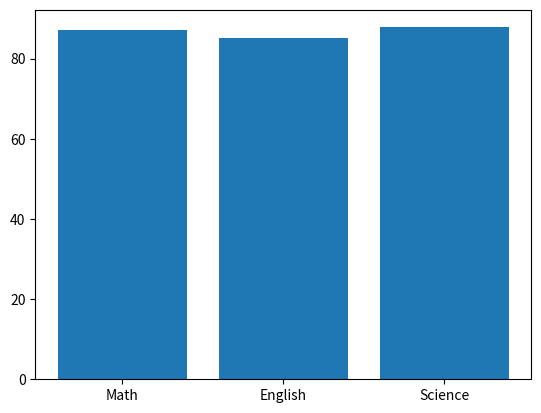
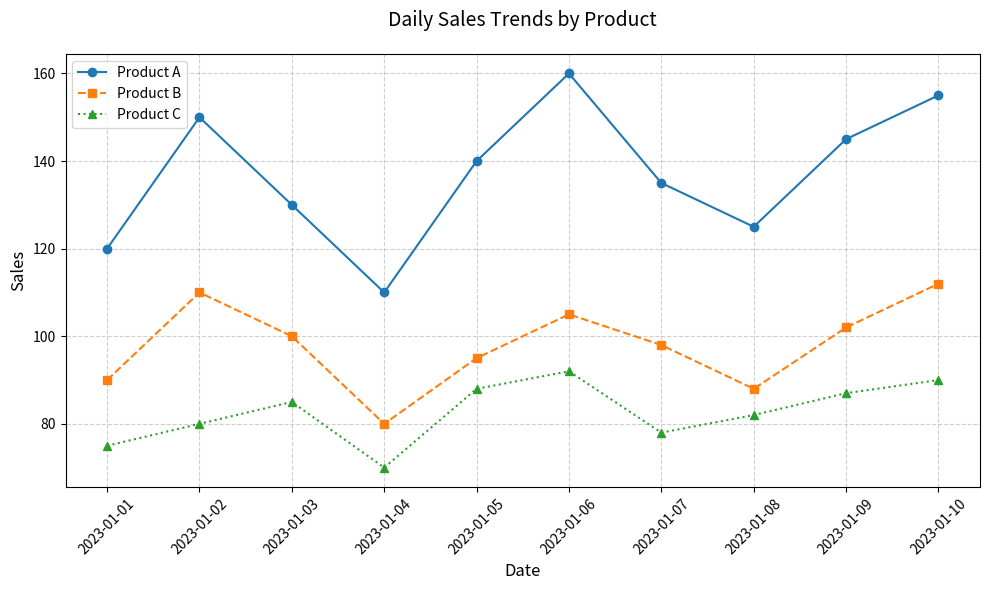
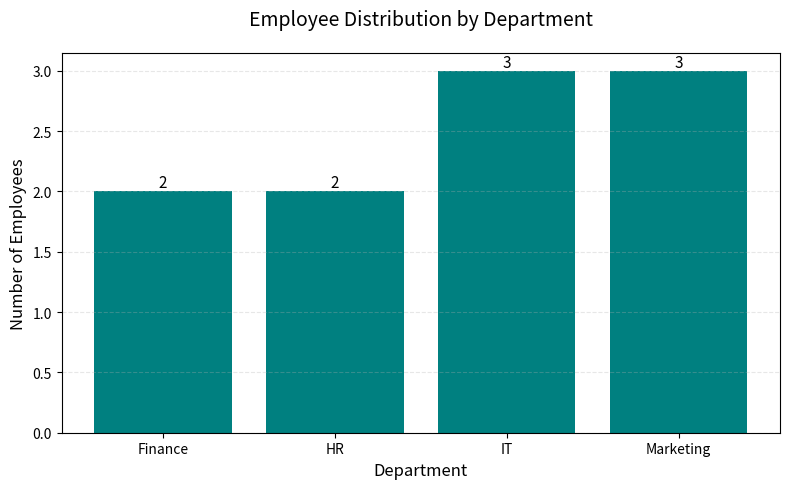
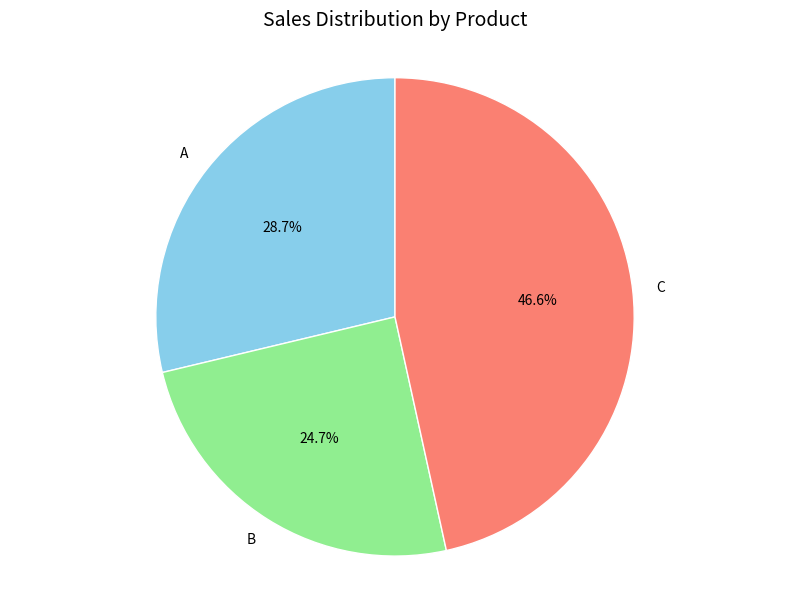

Write the Python code that produced these figures, in order.
import pandas as pd
import matplotlib.pyplot as plt

data1 = {
    'Student_ID': [1, 2, 3, 4, 5, 6, 7, 8, 9, 10],
    'Math': [85, 90, 78, 92, 88, 95, 89, 79, 83, 91],
    'English': [78, 85, 88, 80, 92, 87, 90, 84, 79, 88],
    'Science': [90, 92, 85, 88, 94, 79, 83, 91, 87, 89]
}

df1 = pd.DataFrame(data1)

# Exercise 1: Calculate the average grade for each student.

# Calculate the average grade for each student across all subjects
df1['Average'] = df1[['Math', 'English', 'Science']].mean(axis=1)

# Display the result
df1[['Student_ID', 'Average']]


# Exercise 2: Find the student with the highest average grade.

# Find the student with the highest average grade
top_student = df1.loc[df1['Average'].idxmax()]

# Display the result
print("Student with the highest average grade:")
print(top_student[['Student_ID', 'Average']])

# Exercise 3: Create a new column 'Total' representing the total marks obtained by each student.

# Summing the three cols 'Math', 'English', and 'Science'
df1['Total'] = df1[['Math', 'English', 'Science']].sum(axis=1)

# The result data frame
df1

# Exercise 4: Plot a bar chart to visualize the average grades in each subject.

# Slicing only 'Math, English, Science' cols
subjects = df1.iloc[:, 1:4]

# Calculating the mean from the three cols (Math, English, Science)
subjects_mean = subjects.mean()

# Slicing the col names (Math, English, Science)
labels = subjects.columns

# Applying bar char on two data objects
plt.bar(labels, subjects_mean)

# plt.show() visualizes the bar chart
plt.show()



import pandas as pd
import matplotlib.pyplot as plt

data2 = {
    'Date': pd.date_range(start='2023-01-01', periods=10),
    'Product_A': [120, 150, 130, 110, 140, 160, 135, 125, 145, 155],
    'Product_B': [90, 110, 100, 80, 95, 105, 98, 88, 102, 112],
    'Product_C': [75, 80, 85, 70, 88, 92, 78, 82, 87, 90]
}

df2 = pd.DataFrame(data2)

# Exercise 1: Calculate the total sales for each product.

# Slicing all 'Product_' columns and summing, and converting the result to data frame 'Total_Sales' for better visual
total_sales = df2[['Product_A', 'Product_B', 'Product_C']].sum().to_frame('Total_Sales')

# The result data frame
total_sales


# Exercise 2: Find the date with the highest total sales.

# Calculate total sales per date (sum of all products for each row)
df2['Total_Sales'] = df2[['Product_A', 'Product_B', 'Product_C']].sum(axis=1)

# Find the date with the maximum total sales
max_sales_date = df2.loc[df2['Total_Sales'].idxmax(), 'Date']

# Printing the result date
print("Date with highest total sales:", max_sales_date)

# Exercise 3: Calculate the percentage change in sales for each product from the previous day.

# Calculate daily percentage change for each product
percentage_change = df2[['Product_A', 'Product_B', 'Product_C']].pct_change() * 100

# Add the results back to the original DataFrame dropping "Total_Sales"
df2_with_pct_change = df2.drop(columns='Total_Sales').copy()
df2_with_pct_change[['Pct_Change_A', 'Pct_Change_B', 'Pct_Change_C']] = percentage_change.round(2)

# The result data frame
df2_with_pct_change

# Exercise 4: Plot a line chart to visualize the sales trends for each product over time.

# Set the figure size
plt.figure(figsize=(10, 6))

# Plot each product's sales over time
plt.plot(df2['Date'], df2['Product_A'], label='Product A', marker='o', linestyle='-')
plt.plot(df2['Date'], df2['Product_B'], label='Product B', marker='s', linestyle='--')
plt.plot(df2['Date'], df2['Product_C'], label='Product C', marker='^', linestyle=':')

# Customize the plot
plt.title('Daily Sales Trends by Product', fontsize=14, pad=20)
plt.xlabel('Date', fontsize=12)
plt.ylabel('Sales', fontsize=12)
plt.legend(fontsize=10)
plt.grid(True, linestyle='--', alpha=0.6)

# Rotate x-axis labels for better readability
plt.xticks(rotation=45)

# Display the plot
plt.tight_layout()
plt.show()


import pandas as pd
import matplotlib.pyplot as plt

data3 = {
    'Employee_ID': [101, 102, 103, 104, 105, 106, 107, 108, 109, 110],
    'Name': ['Alice', 'Bob', 'Charlie', 'David', 'Emma', 'Frank', 'Grace', 'Hank', 'Ivy', 'Jack'],
    'Department': ['HR', 'IT', 'Marketing', 'IT', 'Finance', 'HR', 'Marketing', 'IT', 'Finance', 'Marketing'],
    'Salary': [60000, 75000, 65000, 80000, 70000, 72000, 68000, 78000, 69000, 76000],
    'Experience (Years)': [3, 5, 2, 8, 4, 6, 3, 7, 2, 5]
}

df3 = pd.DataFrame(data3)

# Calculate the average salary first grouping by 'Department', then calculate mean by 'Salary' col. Reset index to align and rounded to 2 decimal.
average_salary = df3.groupby('Department')['Salary'].mean().to_frame('Average_Salary').reset_index().round(2)

# The result data frame
average_salary

# Exercise 2: Find the employee with the most experience.

most_experienced = df3.loc[df3['Experience (Years)'].idxmax(), ['Employee_ID', 'Name', 'Experience (Years)']].to_frame().T

# The result data frame
most_experienced

# Exercise 3: Create a new column 'Salary Increase' representing the percentage increase in salary from the minimum salary in the dataframe.

# Creating 'min_salary' variable from 'Salary' col
min_salary = df3['Salary'].min()

# Adding a new 'sarlary increase' col to df3 calculating the difference of every salary from the min salary
df3['Salary increase (%)'] = ((df3['Salary'] - min_salary)/min_salary * 100).round(2)

# The result data frame
df3

# Exercise 4: Plot a bar chart to visualize the distribution of employees across different departments.

# Calculating employee count per department
dept_distribution = df3['Department'].value_counts().sort_index()

# Creating bar chart
plt.figure(figsize=(8, 5))

bars = plt.bar(dept_distribution.index, dept_distribution.values, color = 'teal')

# Customize the plot
plt.title('Employee Distribution by Department', fontsize=14, pad=20)
plt.xlabel('Department', fontsize=12)
plt.ylabel('Number of Employees', fontsize=12)
plt.xticks(rotation=0)  # Keep department names horizontal

# Add value labels on top of bars
for bar in bars:
    height = bar.get_height()
    plt.text(bar.get_x() + bar.get_width()/2, height,
             f'{height}',  # Label value
             ha='center', va='bottom', fontsize=11)

plt.grid(axis='y', linestyle='--', alpha=0.3)  # Light horizontal grid
plt.tight_layout()
plt.show()

import pandas as pd
import matplotlib.pyplot as plt

data4 = {
    'Order_ID': [101, 102, 103, 104, 105, 106, 107, 108, 109, 110],
    'Customer_ID': [201, 202, 203, 204, 205, 206, 207, 208, 209, 210],
    'Product': ['A', 'B', 'A', 'C', 'B', 'C', 'A', 'C', 'B', 'A'],
    'Quantity': [2, 3, 1, 4, 2, 3, 2, 5, 1, 3],
    'Total_Price': [120, 180, 60, 240, 160, 270, 140, 300, 90, 180]
}

df4 = pd.DataFrame(data4)

# Exercise 1: Calculate the total revenue from all orders.

total_revenue = df4['Total_Price'].sum()

# The result 

print(f'The total revenue is $ {total_revenue}.')

# Exercise 2: Find the most ordered product.

# Grouping by 'Product', and then counting the products sold, then returning the max sold product by idxmax() method
top_product = df4.groupby('Product')['Quantity'].sum().idxmax()

# The result 

print(f'The most product sold most is {top_product}')

# Exercise 3: Calculate the average quantity of products ordered.

average_qty = df4['Quantity'].mean()

print(f'The average product quantity ordered is {average_qty}')

# Exercise 4: Plot a pie chart to visualize the distribution of sales across different products.

# Calculate total sales per product
product_sales = df4.groupby('Product')['Total_Price'].sum()

#Create pie chart
plt.figure(figsize=(8, 6))    # setting the size of the figure
plt.pie(
    product_sales,
    labels=product_sales.index,
    autopct='%1.1f%%',        # Show percentages
    startangle=90,            # Rotate for better readability
    colors=['skyblue', 'lightgreen', 'salmon'],  # Custom colors
    wedgeprops={'edgecolor': 'white', 'linewidth': 1}  # Add borders
)

# Add title and equal aspect ratio
plt.title('Sales Distribution by Product', pad=20, fontsize=14)
plt.axis('equal')  # Ensures pie is circular

# Show plot
plt.tight_layout()
plt.show()
